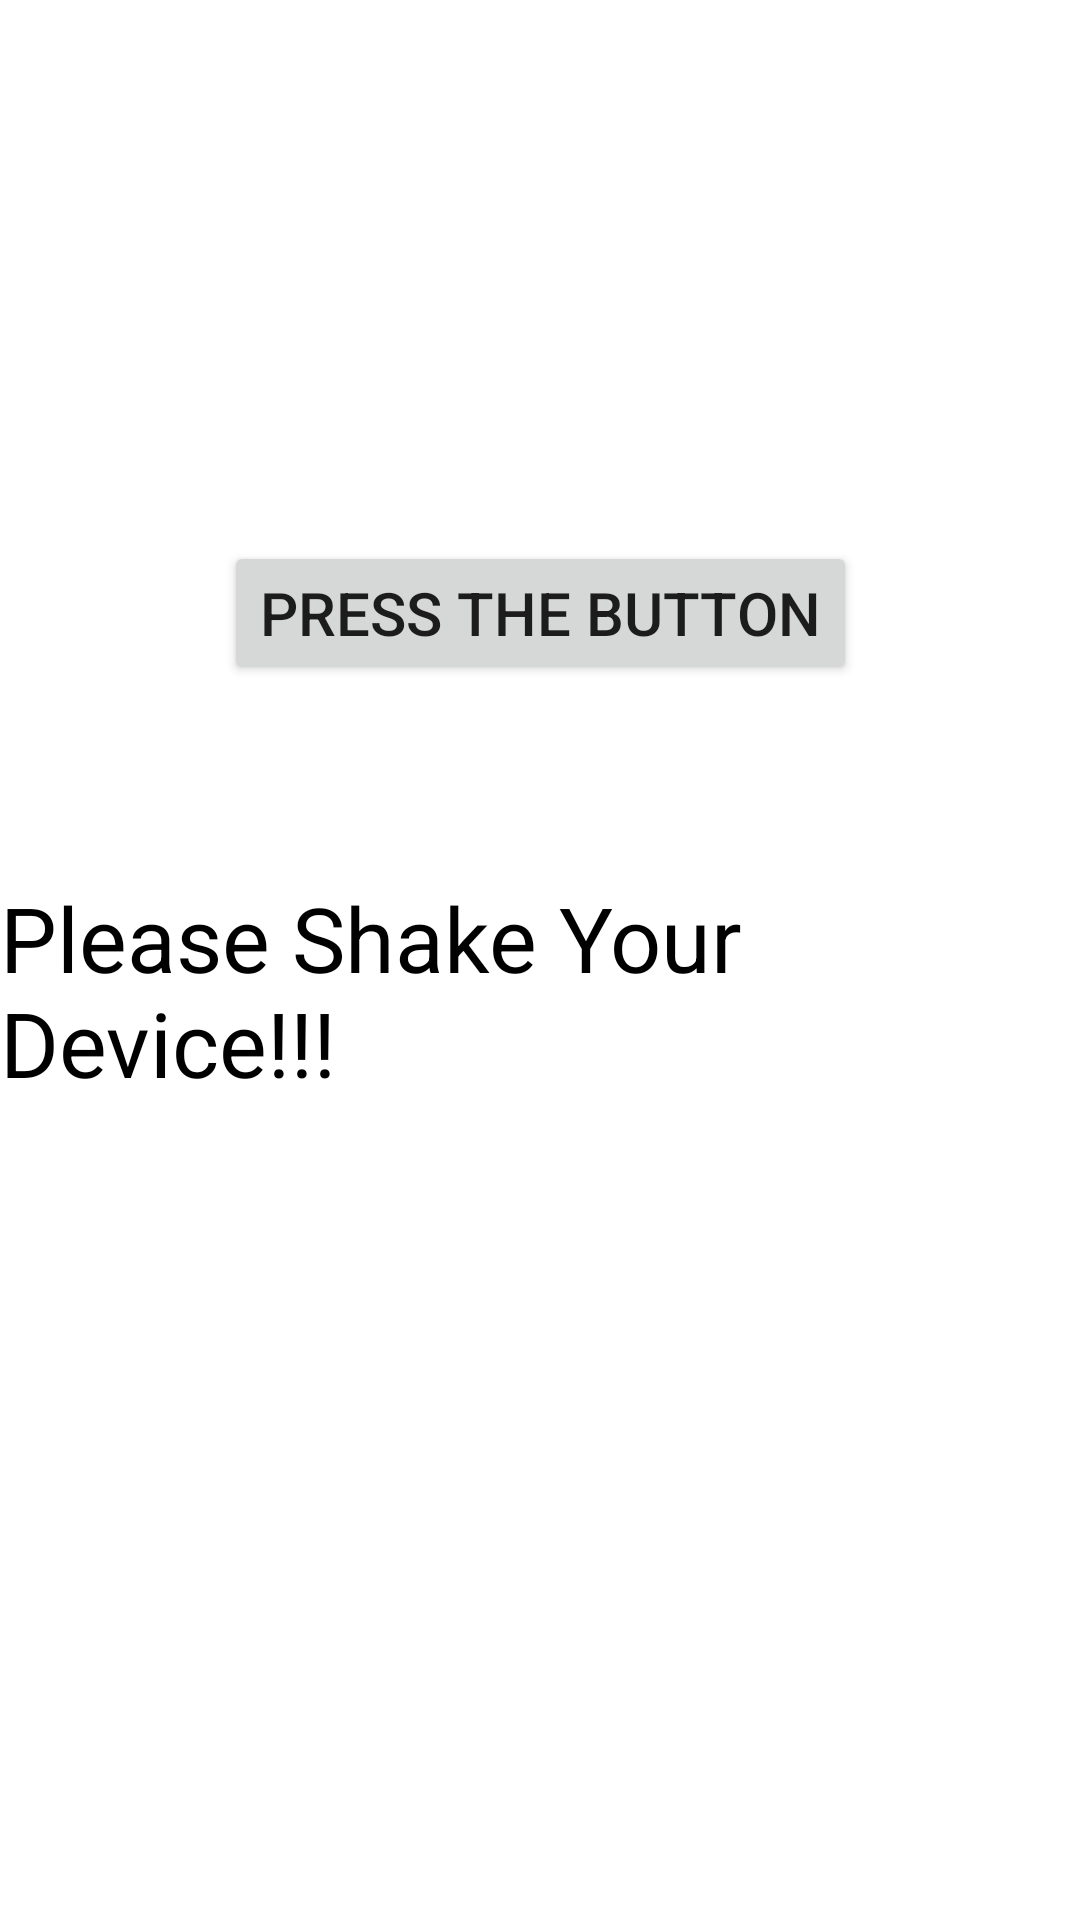

Layout XML and referenced resources for this Android screen:
<!-- AndroidManifest.xml: fallback theme Theme.MaterialComponents.DayNight.NoActionBar -->
<!-- res/layout/activity_main.xml -->
<?xml version="1.0" encoding="utf-8"?>
<androidx.constraintlayout.widget.ConstraintLayout xmlns:android="http://schemas.android.com/apk/res/android"
    xmlns:app="http://schemas.android.com/apk/res-auto"
    xmlns:tools="http://schemas.android.com/tools"
    android:orientation="vertical"
    android:gravity="center"
    android:layout_width="match_parent"
    android:layout_height="match_parent"
    tools:context=".MainActivity">














    <Button
        android:id="@+id/btn"
        android:layout_width="wrap_content"
        android:layout_height="wrap_content"
        android:layout_marginBottom="64dp"
        android:text="Press the button"
        android:textSize="20sp"
        app:layout_constraintBottom_toTopOf="@+id/tvShake"
        app:layout_constraintEnd_toEndOf="parent"
        app:layout_constraintStart_toStartOf="parent"
        tools:ignore="MissingConstraints" />

    <TextView
        android:id="@+id/tvShake"
        android:layout_width="wrap_content"
        android:layout_height="wrap_content"
        android:layout_marginTop="20dp"
        android:text="Please Shake Your Device!!!"
        android:textColor="@color/black"
        android:textSize="30sp"
        app:layout_constraintBottom_toBottomOf="parent"
        app:layout_constraintLeft_toLeftOf="parent"
        app:layout_constraintRight_toRightOf="parent"
        app:layout_constraintTop_toTopOf="parent" />

</androidx.constraintlayout.widget.ConstraintLayout>
<!-- resources referenced by this layout -->
<resources>

  <!-- not gathered from this repository: default colours our renderer supplied (Android Studio template values) -->
  <color name="black">#FF000000</color>
</resources>
